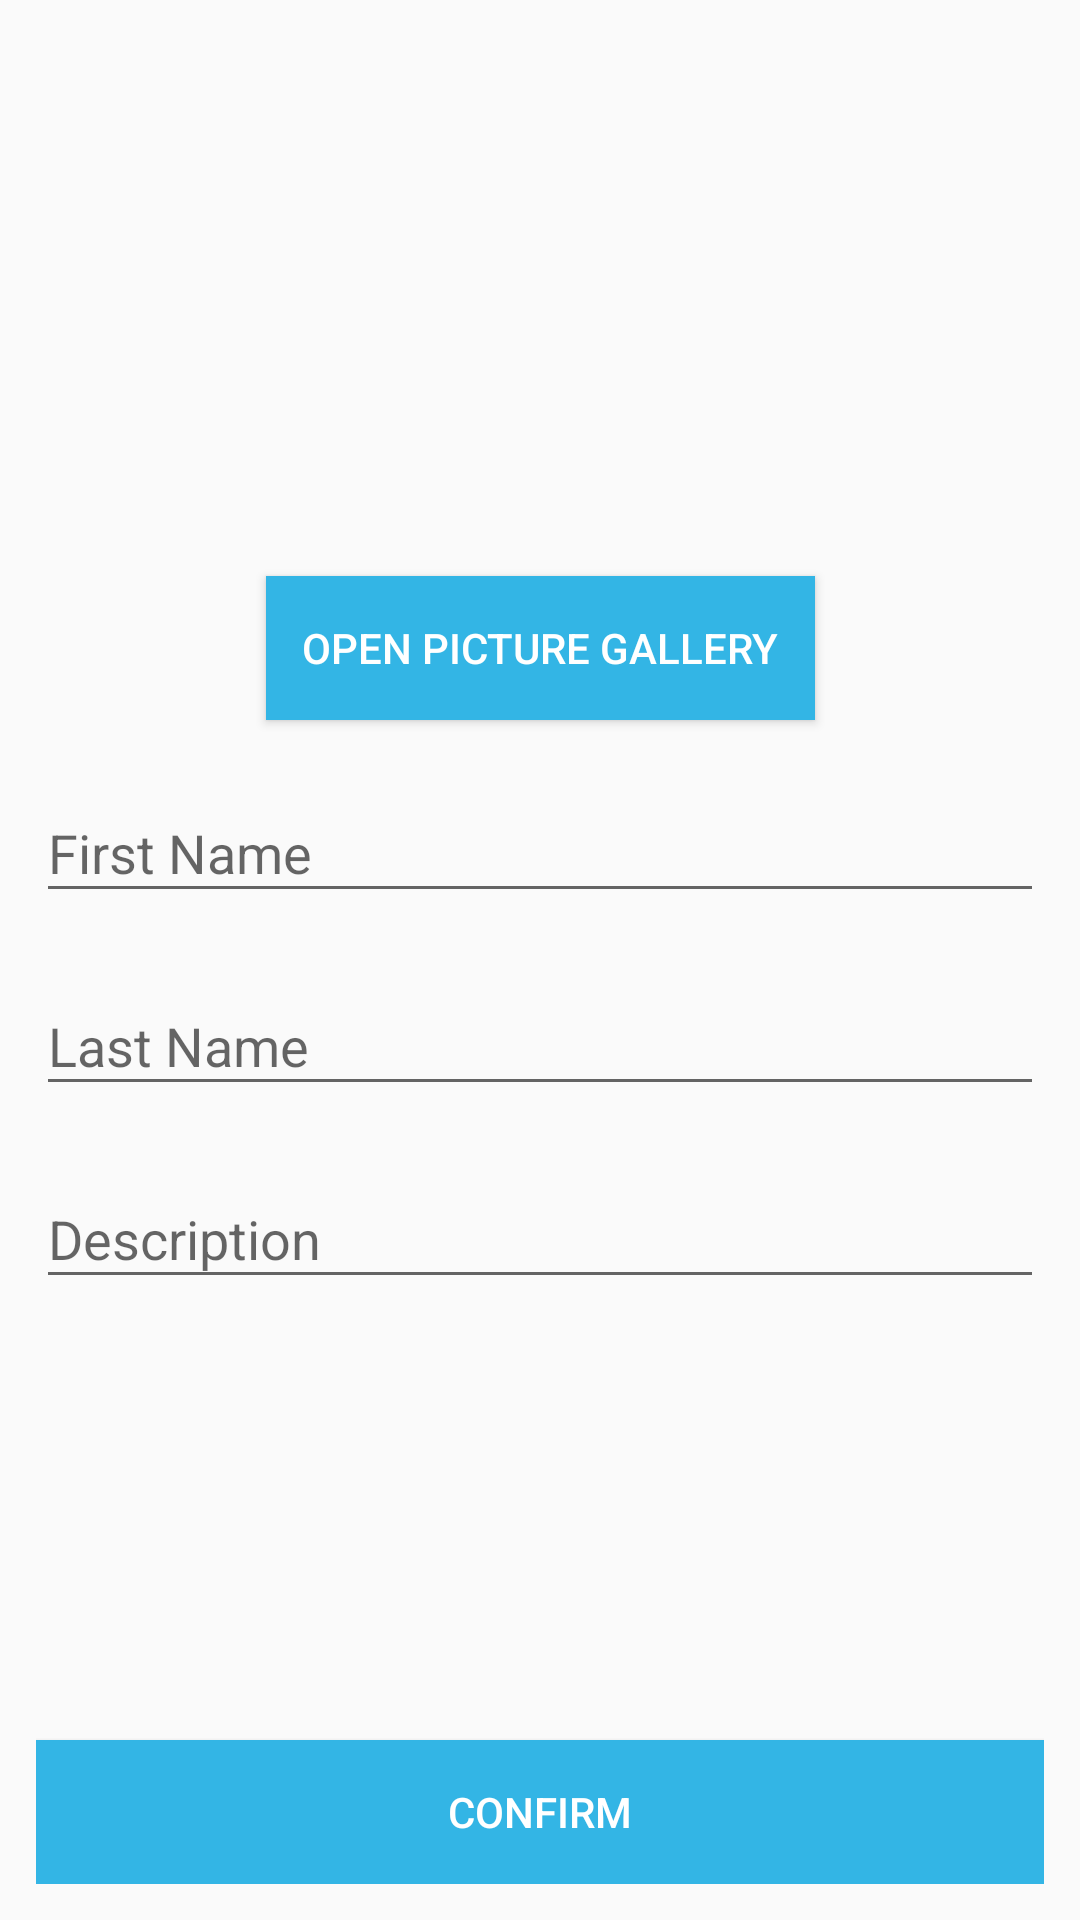

Reconstruct the res/layout file that produces this screen, plus the resources it refers to.
<!-- AndroidManifest.xml: application theme AppTheme -->
<!-- res/layout/create_profile_activity.xml -->
<?xml version="1.0" encoding="utf-8"?>
<androidx.constraintlayout.widget.ConstraintLayout xmlns:android="http://schemas.android.com/apk/res/android"
    xmlns:app="http://schemas.android.com/apk/res-auto"
    xmlns:tools="http://schemas.android.com/tools"
    android:layout_width="match_parent"
    android:layout_height="match_parent"
    android:padding="12dp"
    tools:context=".CreateProfileActivity">

    <ImageView
        android:id="@+id/ivProfileImage"
        android:layout_width="144dp"
        android:layout_height="144dp"
        android:layout_marginTop="24dp"
        android:src="@drawable/ic_person_pin_black_24dp"
        app:layout_constraintEnd_toEndOf="parent"
        app:layout_constraintStart_toStartOf="parent"
        app:layout_constraintTop_toTopOf="parent" />

    <Button
        android:id="@+id/btnGallery"
        android:layout_width="wrap_content"
        android:layout_height="wrap_content"
        android:layout_marginTop="12dp"
        android:padding="12dp"
        android:text="@string/open_picture_gallery"
        android:textColor="@android:color/white"
        android:background="@android:color/holo_blue_light"
        app:layout_constraintEnd_toEndOf="parent"
        app:layout_constraintStart_toStartOf="parent"
        app:layout_constraintTop_toBottomOf="@id/ivProfileImage" />


    <com.google.android.material.textfield.TextInputLayout
        android:id="@+id/tilFirstName"
        android:layout_width="0dp"
        android:layout_height="wrap_content"
        android:layout_marginTop="12dp"
        app:layout_constraintEnd_toEndOf="parent"
        app:layout_constraintStart_toStartOf="parent"
        app:layout_constraintTop_toBottomOf="@id/btnGallery">

        <com.google.android.material.textfield.TextInputEditText
            android:id="@+id/etFirstName"
            android:layout_width="match_parent"
            android:layout_height="wrap_content"
            android:hint="@string/first_name"
            android:inputType="text"
            android:maxLines="1" />

    </com.google.android.material.textfield.TextInputLayout>

    <com.google.android.material.textfield.TextInputLayout
        android:id="@+id/tilLastName"
        android:layout_width="0dp"
        android:layout_height="wrap_content"
        android:layout_marginTop="12dp"
        app:layout_constraintEnd_toEndOf="parent"
        app:layout_constraintStart_toStartOf="parent"
        app:layout_constraintTop_toBottomOf="@id/tilFirstName">

        <com.google.android.material.textfield.TextInputEditText
            android:id="@+id/etLastName"
            android:layout_width="match_parent"
            android:layout_height="wrap_content"
            android:hint="@string/last_name"
            android:inputType="text"
            android:maxLines="1" />

    </com.google.android.material.textfield.TextInputLayout>

    <com.google.android.material.textfield.TextInputLayout
        android:id="@+id/tilProfileDescription"
        android:layout_width="0dp"
        android:layout_height="wrap_content"
        android:layout_marginTop="12dp"
        app:layout_constraintBottom_toTopOf="@id/btnConfirm"
        app:layout_constraintEnd_toEndOf="parent"
        app:layout_constraintStart_toStartOf="parent"
        app:layout_constraintTop_toBottomOf="@id/tilLastName"
        app:layout_constraintVertical_bias="0">

        <com.google.android.material.textfield.TextInputEditText
            android:id="@+id/etProfileDescription"
            android:layout_width="match_parent"
            android:layout_height="wrap_content"
            android:hint="@string/description"
            android:inputType="textMultiLine" />

    </com.google.android.material.textfield.TextInputLayout>

    <Button
        android:id="@+id/btnConfirm"
        android:layout_width="0dp"
        android:layout_height="wrap_content"
        android:text="@string/confirm"
        android:textColor="@android:color/white"
        android:background="@android:color/holo_blue_light"

        app:layout_constraintBottom_toBottomOf="parent"
        app:layout_constraintEnd_toEndOf="parent"
        app:layout_constraintStart_toStartOf="parent" />

</androidx.constraintlayout.widget.ConstraintLayout>
<!-- resources referenced by this layout -->
<resources>
  <string name="confirm">Confirm</string>
  <string name="description">Description</string>
  <string name="first_name">First Name</string>
  <string name="last_name">Last Name</string>
  <string name="open_picture_gallery">Open Picture Gallery</string>
  <style name="AppTheme" parent="Theme.AppCompat.Light.DarkActionBar">
          
          <item name="colorPrimary">@color/colorPrimary</item>
          <item name="colorPrimaryDark">@color/colorPrimaryDark</item>
          <item name="colorAccent">@color/colorAccent</item>
      </style>
  <!-- not gathered from this repository: default colours our renderer supplied (Android Studio template values) -->
  <color name="colorPrimary">#FF6200EE</color>
  <color name="colorPrimaryDark">#FF3700B3</color>
  <color name="colorAccent">#FF03DAC5</color>
</resources>
